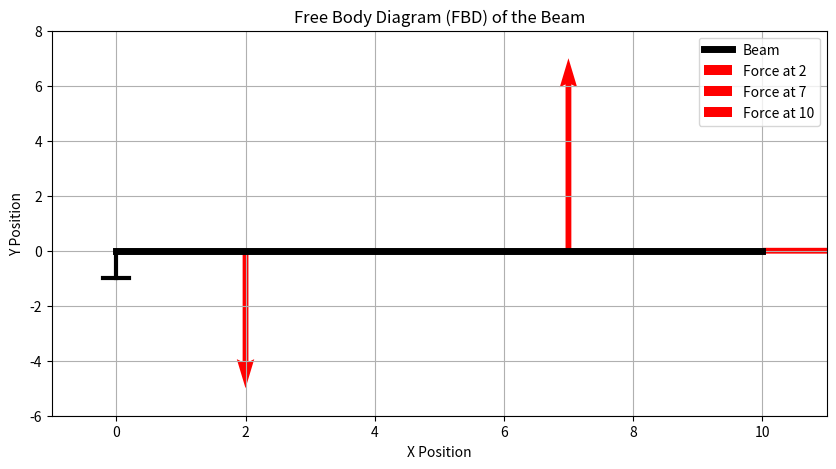
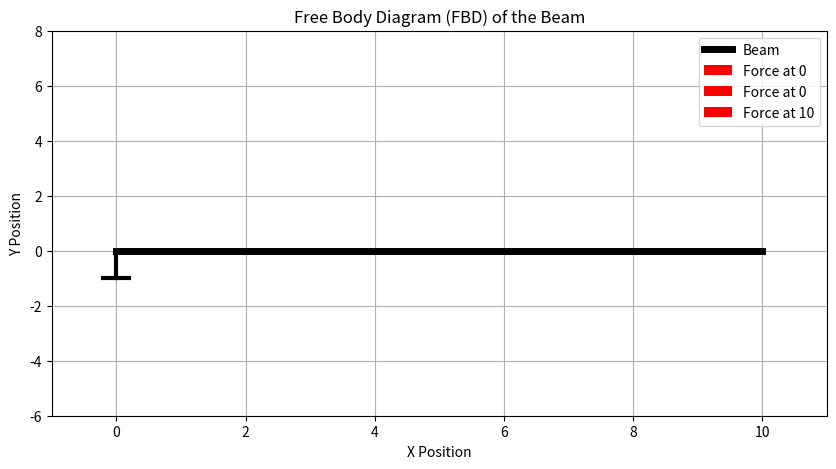

The matplotlib source for these figures, in order:
import matplotlib.pyplot as plt
import numpy as np

def draw_fbd(beam_length, forces, support_types):
    """
    Draw the Free-Body Diagram (FBD) of the beam with applied forces and supports.

    Args:
    beam_length (float): Length of the beam.
    forces (list of tuples): List containing forces in the format (position, Fx, Fy).
    support_types (list of tuples): List containing support types and their positions (e.g., 'fixed' or 'roller').
    """
    plt.figure(figsize=(10, 5))

    # Draw the beam
    plt.plot([0, beam_length], [0, 0], 'k-', lw=5, label='Beam')

    # Draw forces as arrows
    for force in forces:
        pos, Fx, Fy = force
        plt.quiver(pos, 0, Fx, Fy, angles='xy', scale_units='xy', scale=1, color='r', label=f'Force at {pos}')

    # Draw supports
    for support in support_types:
        support_type, pos = support
        if support_type == 'fixed':
            plt.plot([pos, pos], [0, -1], 'k-', lw=3)
            plt.plot([pos - 0.2, pos + 0.2], [-1, -1], 'k-', lw=3)
        elif support_type == 'roller':
            plt.plot([pos - 0.2, pos + 0.2], [-0.5, -0.5], 'k-', lw=3)
            plt.plot(pos, -0.5, 'o', color='k')

    plt.xlim(-1, beam_length + 1)
    plt.ylim(-6, 8)
    plt.xlabel('X Position')
    plt.ylabel('Y Position')
    plt.title('Free Body Diagram (FBD) of the Beam')
    plt.grid(True)
    plt.legend()
    plt.show()

def is_statically_determinate(equilibrium_equations, unknowns):
    """
    Check if a system is statically determinate or indeterminate.

    Args:
    equilibrium_equations (int): Number of equilibrium equations.
    unknowns (int): Number of unknown forces/moments.

    Returns:
    str: 'Determinate' if the system is statically determinate,
         'Indeterminate' if statically indeterminate.
    """
    if equilibrium_equations == unknowns:
        return "Statically Determinate"
    elif equilibrium_equations < unknowns:
        return "Statically Indeterminate"
    else:
        return "Over-constrained or Redundant"

def solve_statics(equations, unknowns):
    """
    Solve for unknown forces and moments using equilibrium equations.

    Args:
    equations (list of list): List of equations representing equilibrium conditions.
    unknowns (list): List of unknown forces/moments.

    Returns:
    numpy array: Solution for the unknowns.
    """
    try:
        A = np.array(equations)
        b = np.zeros(len(unknowns))
        solution = np.linalg.solve(A, b)
        return solution
    except np.linalg.LinAlgError:
        return "Cannot solve: The system may be indeterminate or inconsistent."

# Example usage
beam_length = 10

# Define forces (position, Fx, Fy)
forces = [
    (2, 0, -5),  # Downward force at 2 units from the fixed end
    (7, 0, 7),   # Upward force at 7 units from the fixed end
    (10, 3, 0)   # Horizontal force at the free end (10 units)
]

# Define support types (type, position)
support_types = [
    ('fixed', 0)  # Fixed support at the left end
]

# Draw initial FBD
draw_fbd(beam_length, forces, support_types)

equilibrium_equations = 3  # For 2D statics (sum of forces in x, y and sum of moments)
unknowns = 3  # Assume 3 unknown forces/moments for simplicity

# Check if the problem is statically determinate
determinate_status = is_statically_determinate(equilibrium_equations, unknowns)
print(f"The system is {determinate_status}.")

# Define a set of linear equations representing equilibrium conditions
equations = [
    [1, 1, 1],  # Sum of forces in x-direction
    [0, 1, 1],  # Sum of forces in y-direction
    [2, -1, 0]  # Sum of moments around a point
]

# Solve for unknowns
solution = solve_statics(equations, ['F1', 'F2', 'F3'])
print(f"Solution for the unknowns: {solution}")

# Update the FBD to reflect solved forces
# For simplicity, we assume the solution is [R1, R2, R3] where R1, R2, R3 are reaction forces
solved_forces = [
    (0, solution[0], 0),  # Reaction force at the fixed end in x-direction
    (0, 0, solution[1]),  # Reaction force at the fixed end in y-direction
    (10, 0, solution[2])  # Force at the free end
]

# Draw updated FBD
draw_fbd(beam_length, solved_forces, support_types)
